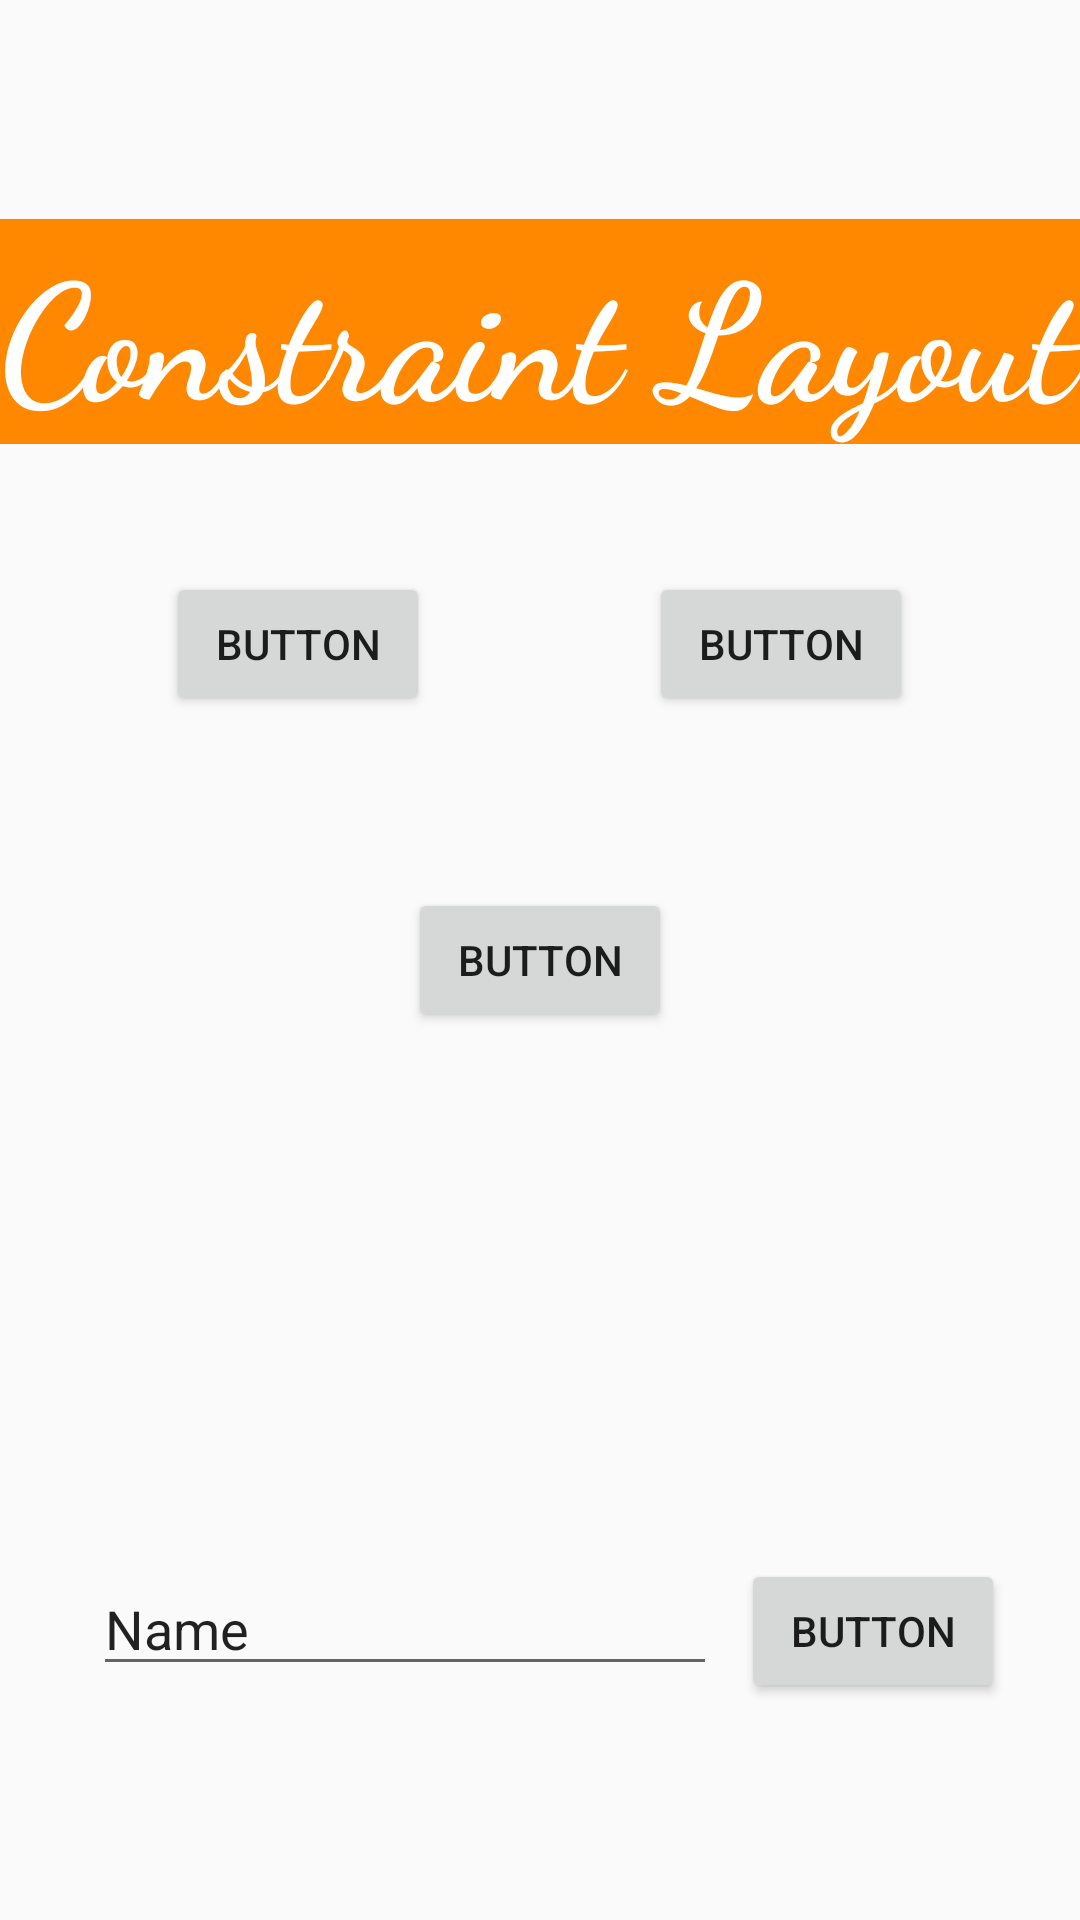

Produce the Android XML layout that renders to this screen, including the resource entries it uses.
<!-- AndroidManifest.xml: application theme AppTheme -->
<!-- res/layout/activity_constraint.xml -->
<?xml version="1.0" encoding="utf-8"?>
<android.support.constraint.ConstraintLayout xmlns:android="http://schemas.android.com/apk/res/android"
    xmlns:app="http://schemas.android.com/apk/res-auto"
    xmlns:tools="http://schemas.android.com/tools"
    android:layout_width="match_parent"
    android:layout_height="match_parent"
    tools:context="id.co.imastudio.belajarlayout.ConstraintActivity">

    <Button
        android:id="@+id/button19"
        android:layout_width="wrap_content"
        android:layout_height="wrap_content"
        android:text="Button"
        app:layout_constraintTop_toTopOf="parent"
        android:layout_marginTop="8dp"
        android:layout_marginLeft="8dp"
        app:layout_constraintLeft_toLeftOf="parent"
        android:layout_marginRight="8dp"
        app:layout_constraintRight_toRightOf="parent"
        app:layout_constraintBottom_toBottomOf="parent"
        android:layout_marginBottom="8dp"
        app:layout_constraintHorizontal_bias="0.185"
        app:layout_constraintVertical_bias="0.317"
        android:layout_marginStart="8dp"
        android:layout_marginEnd="8dp" />

    <Button
        android:id="@+id/button21"
        android:layout_width="wrap_content"
        android:layout_height="wrap_content"
        android:text="Button"
        app:layout_constraintTop_toTopOf="parent"
        android:layout_marginTop="8dp"
        android:layout_marginRight="8dp"
        app:layout_constraintRight_toRightOf="parent"
        android:layout_marginLeft="8dp"
        app:layout_constraintLeft_toLeftOf="parent"
        app:layout_constraintBottom_toBottomOf="parent"
        android:layout_marginBottom="8dp"
        app:layout_constraintHorizontal_bias="0.814"
        app:layout_constraintVertical_bias="0.317"
        android:layout_marginStart="8dp"
        android:layout_marginEnd="8dp" />

    <Button
        android:id="@+id/button25"
        android:layout_width="wrap_content"
        android:layout_height="wrap_content"
        android:text="Button"
        app:layout_constraintBottom_toBottomOf="parent"
        app:layout_constraintLeft_toLeftOf="parent"
        app:layout_constraintRight_toRightOf="parent"
        app:layout_constraintTop_toTopOf="parent"
        tools:layout_constraintTop_creator="1"
        tools:layout_constraintRight_creator="1"
        tools:layout_constraintBottom_creator="1"
        tools:layout_constraintLeft_creator="1" />

    <Button
        android:id="@+id/button26"
        android:layout_width="wrap_content"
        android:layout_height="wrap_content"
        android:text="Button"
        app:layout_constraintLeft_toLeftOf="parent"
        app:layout_constraintRight_toRightOf="parent"
        tools:layout_constraintRight_creator="1"
        tools:layout_constraintBottom_creator="1"
        app:layout_constraintBottom_toBottomOf="@+id/editText"
        tools:layout_constraintLeft_creator="1"
        app:layout_constraintHorizontal_bias="0.908"
        app:layout_constraintTop_toTopOf="@+id/editText"
        android:layout_marginTop="8dp"
        app:layout_constraintVertical_bias="0.615" />

    <EditText
        android:id="@+id/editText"
        android:layout_width="0dp"
        android:layout_height="wrap_content"
        android:ems="10"
        android:inputType="textPersonName"
        android:text="Name"
        tools:layout_constraintBottom_creator="1"
        android:layout_marginStart="31dp"
        app:layout_constraintBottom_toBottomOf="parent"
        tools:layout_constraintLeft_creator="1"
        android:layout_marginBottom="78dp"
        app:layout_constraintLeft_toLeftOf="parent"
        android:layout_marginLeft="31dp"
        app:layout_constraintRight_toLeftOf="@+id/button26"
        android:layout_marginRight="8dp"
        app:layout_constraintHorizontal_bias="0.8"
        android:layout_marginEnd="8dp" />

    <TextView
        android:id="@+id/textView4"
        android:layout_width="361dp"
        android:layout_height="wrap_content"
        android:text="Constraint Layout"
        app:layout_constraintLeft_toLeftOf="parent"
        app:layout_constraintRight_toRightOf="parent"
        style="@style/TeksJudul"
        tools:layout_constraintTop_creator="1"
        tools:layout_constraintBottom_creator="1"
        app:layout_constraintBottom_toBottomOf="@+id/button19"
        android:layout_marginTop="57dp"
        android:layout_marginBottom="75dp"
        app:layout_constraintTop_toTopOf="parent"
        app:layout_constraintVertical_bias="0.5"
        android:layout_marginRight="10dp"
        android:layout_marginLeft="10dp" />
</android.support.constraint.ConstraintLayout>
<!-- resources referenced by this layout -->
<resources>
  <style name="TeksJudul" parent="Theme.AppCompat.Light.DarkActionBar">
          <item name="android:background">@android:color/holo_orange_dark</item>
          <item name="android:textSize">54sp</item>
          <item name="android:fontFamily">cursive</item>
          <item name="android:textColor">@android:color/white</item>
          <item name="android:textStyle">bold</item>
      </style>
  <style name="AppTheme" parent="Theme.AppCompat.Light.DarkActionBar">
          
          <item name="colorPrimary">@color/colorPrimary</item>
          <item name="colorPrimaryDark">@color/colorPrimaryDark</item>
          <item name="colorAccent">@color/colorAccent</item>
      </style>
  <color name="colorPrimary">#4CB2D4</color>
  <color name="colorPrimaryDark">#199fcc</color>
  <color name="colorAccent">#FF4081</color>
</resources>
